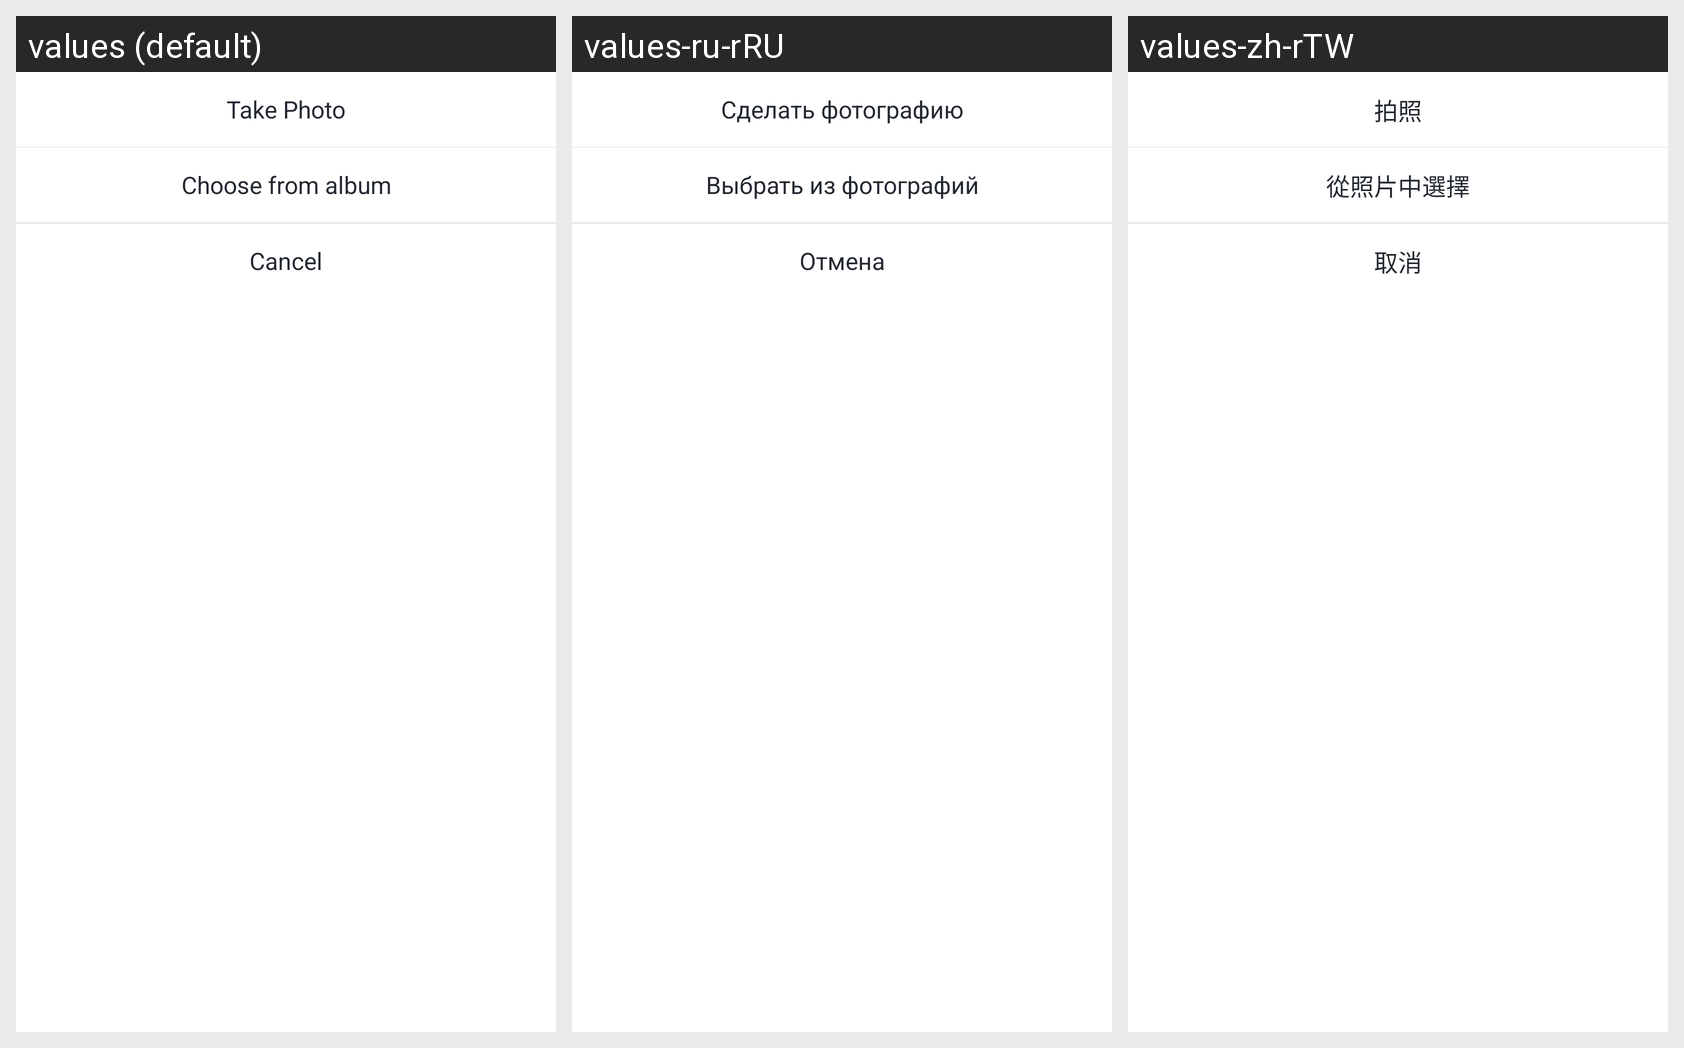

This grid shows one Android layout under several languages. Give, for every string resource on the screen, its name, the default text and each shown locale's text.
Android screen res/layout/user_center_setting_head.xml rendered under 3 locales, left to right: values (default), values-ru-rRU, values-zh-rTW. Device: Nexus 5 (rendered at 1080×1920; each locale shown at half size, 540×960, under a caption strip naming it); theme AppTheme.
Other locales in the repository, not shown: values-de-rDE, values-en, values-fr-rFR, values-it-rIT, values-zh-rCN, values-zh-rHK.
Strings drawn on this screen, with the default value and each locale's value (text and hints the layout hard-codes, and strings that could not be matched under every locale, appear in the picture but are not listed):

str_camera_text
  values: Take Photo
  values-ru-rRU: Сделать фотографию
  values-zh-rTW: 拍照

str_choose_in_album
  values: Choose from album
  values-ru-rRU: Выбрать из фотографий
  values-zh-rTW: 從照片中選擇

user_cancle
  values: Cancel
  values-ru-rRU: Отмена
  values-zh-rTW: 取消
